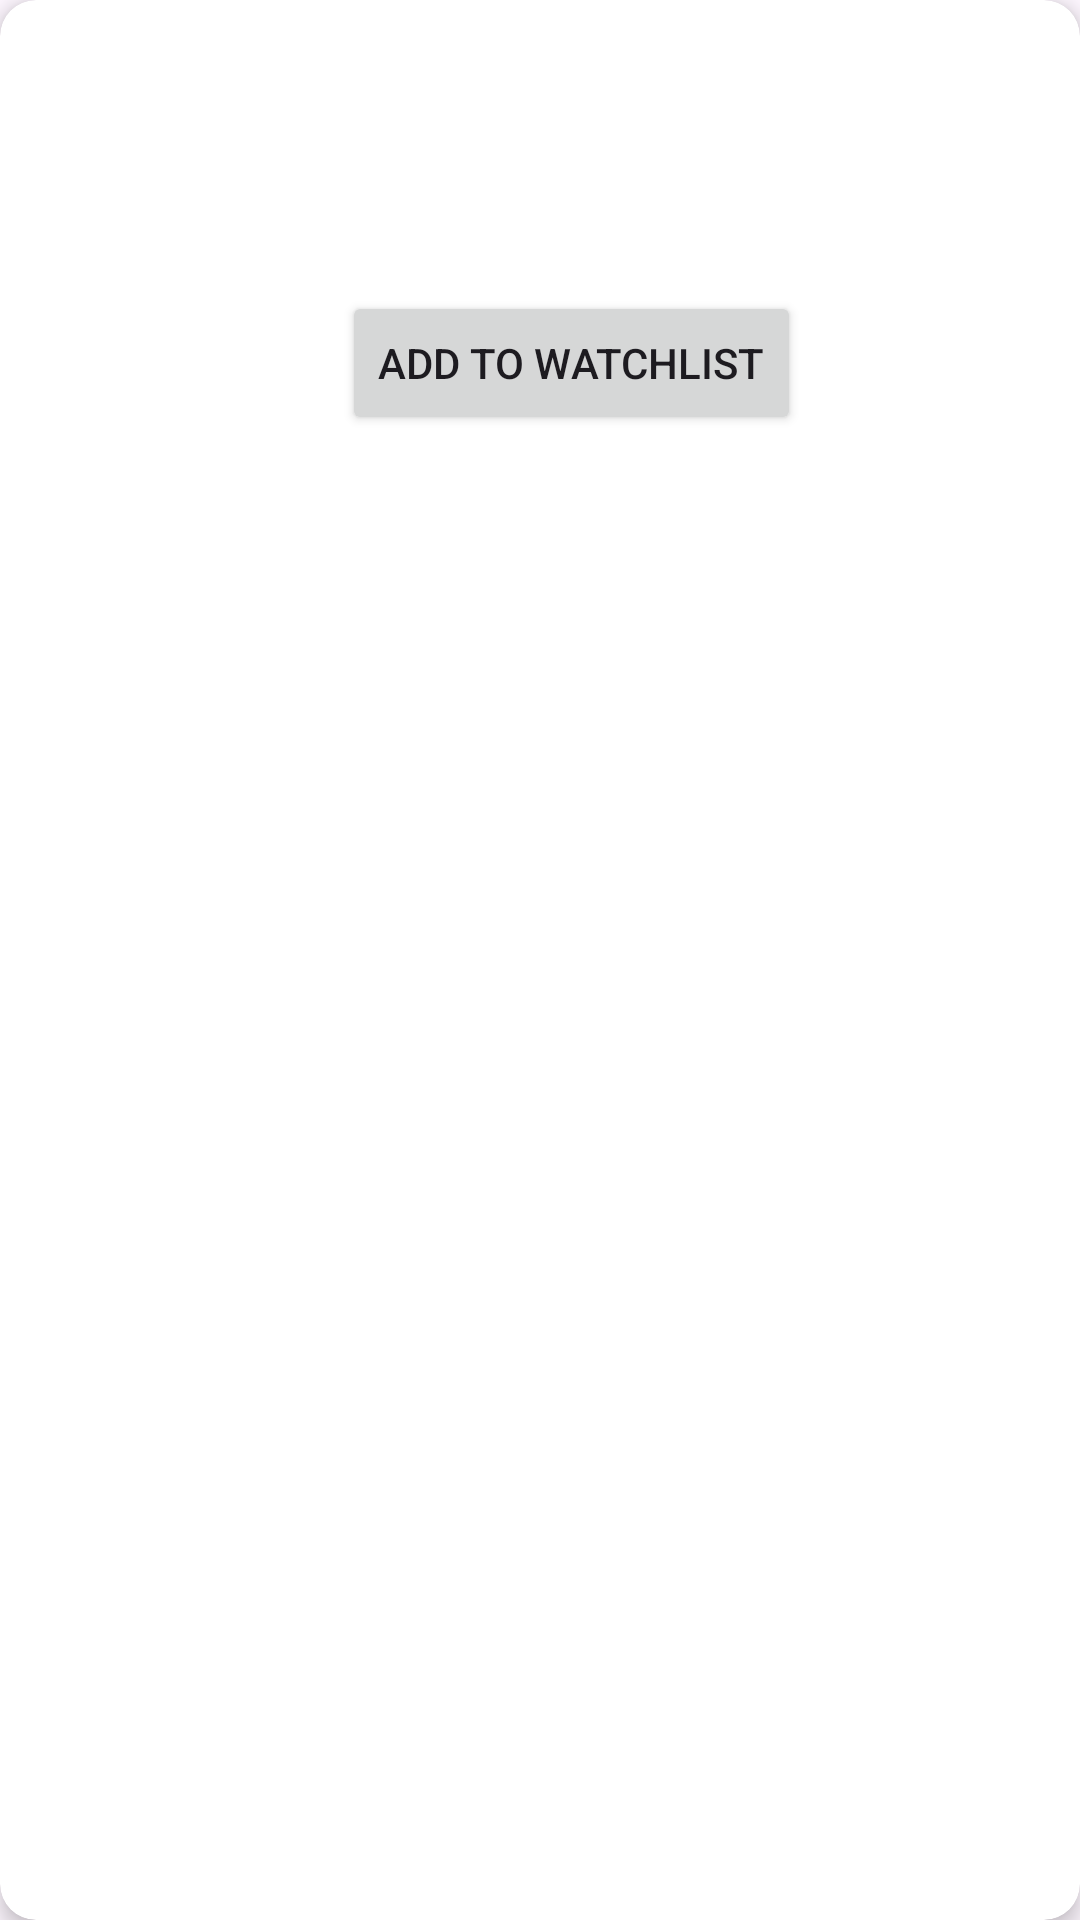

Layout XML and referenced resources for this Android screen:
<!-- AndroidManifest.xml: application theme Theme.WatchNext -->
<!-- res/layout/media_recommendation.xml -->
<?xml version="1.0" encoding="utf-8"?>
<androidx.cardview.widget.CardView xmlns:android="http://schemas.android.com/apk/res/android"
    xmlns:app="http://schemas.android.com/apk/res-auto"
    android:layout_width="match_parent"
    android:layout_height="wrap_content"
    android:layout_margin="8dp"
    app:cardCornerRadius="12dp"
    app:cardElevation="4dp">

    <LinearLayout
        android:layout_width="match_parent"
        android:layout_height="wrap_content"
        android:orientation="horizontal"
        android:padding="12dp">

        <ImageView
            android:id="@+id/iv_recommendation_poster"
            android:layout_width="90dp"
            android:layout_height="135dp"
            android:contentDescription="@string/app_name"
            android:scaleType="centerCrop" />

        <LinearLayout
            android:layout_width="0dp"
            android:layout_height="wrap_content"
            android:layout_marginStart="12dp"
            android:layout_weight="1"
            android:orientation="vertical">

            <TextView
                android:id="@+id/tv_recommendation_title"
                android:layout_width="match_parent"
                android:layout_height="wrap_content"
                android:textStyle="bold"
                android:textSize="18sp"
                android:maxLines="2"
                android:ellipsize="end" />

            <TextView
                android:id="@+id/tv_recommendation_score"
                android:layout_width="wrap_content"
                android:layout_height="wrap_content"
                android:layout_marginTop="4dp"
                android:textSize="13sp" />

            <TextView
                android:id="@+id/tv_recommendation_explanation"
                android:layout_width="match_parent"
                android:layout_height="wrap_content"
                android:layout_marginTop="8dp"
                android:textSize="14sp"
                android:maxLines="4"
                android:ellipsize="end" />

            <Button
                android:id="@+id/btn_add_to_watchlist"
                android:layout_width="wrap_content"
                android:layout_height="wrap_content"
                android:layout_marginTop="12dp"
                android:text="Add to Watchlist" />
        </LinearLayout>

    </LinearLayout>

</androidx.cardview.widget.CardView>
<!-- resources referenced by this layout -->
<resources>
  <string name="app_name">WatchNext</string>
  <style name="Theme.WatchNext" parent="Base.Theme.WatchNext" />
  <style name="Base.Theme.WatchNext" parent="Theme.Material3.DayNight.NoActionBar">
          
          
      </style>
</resources>
